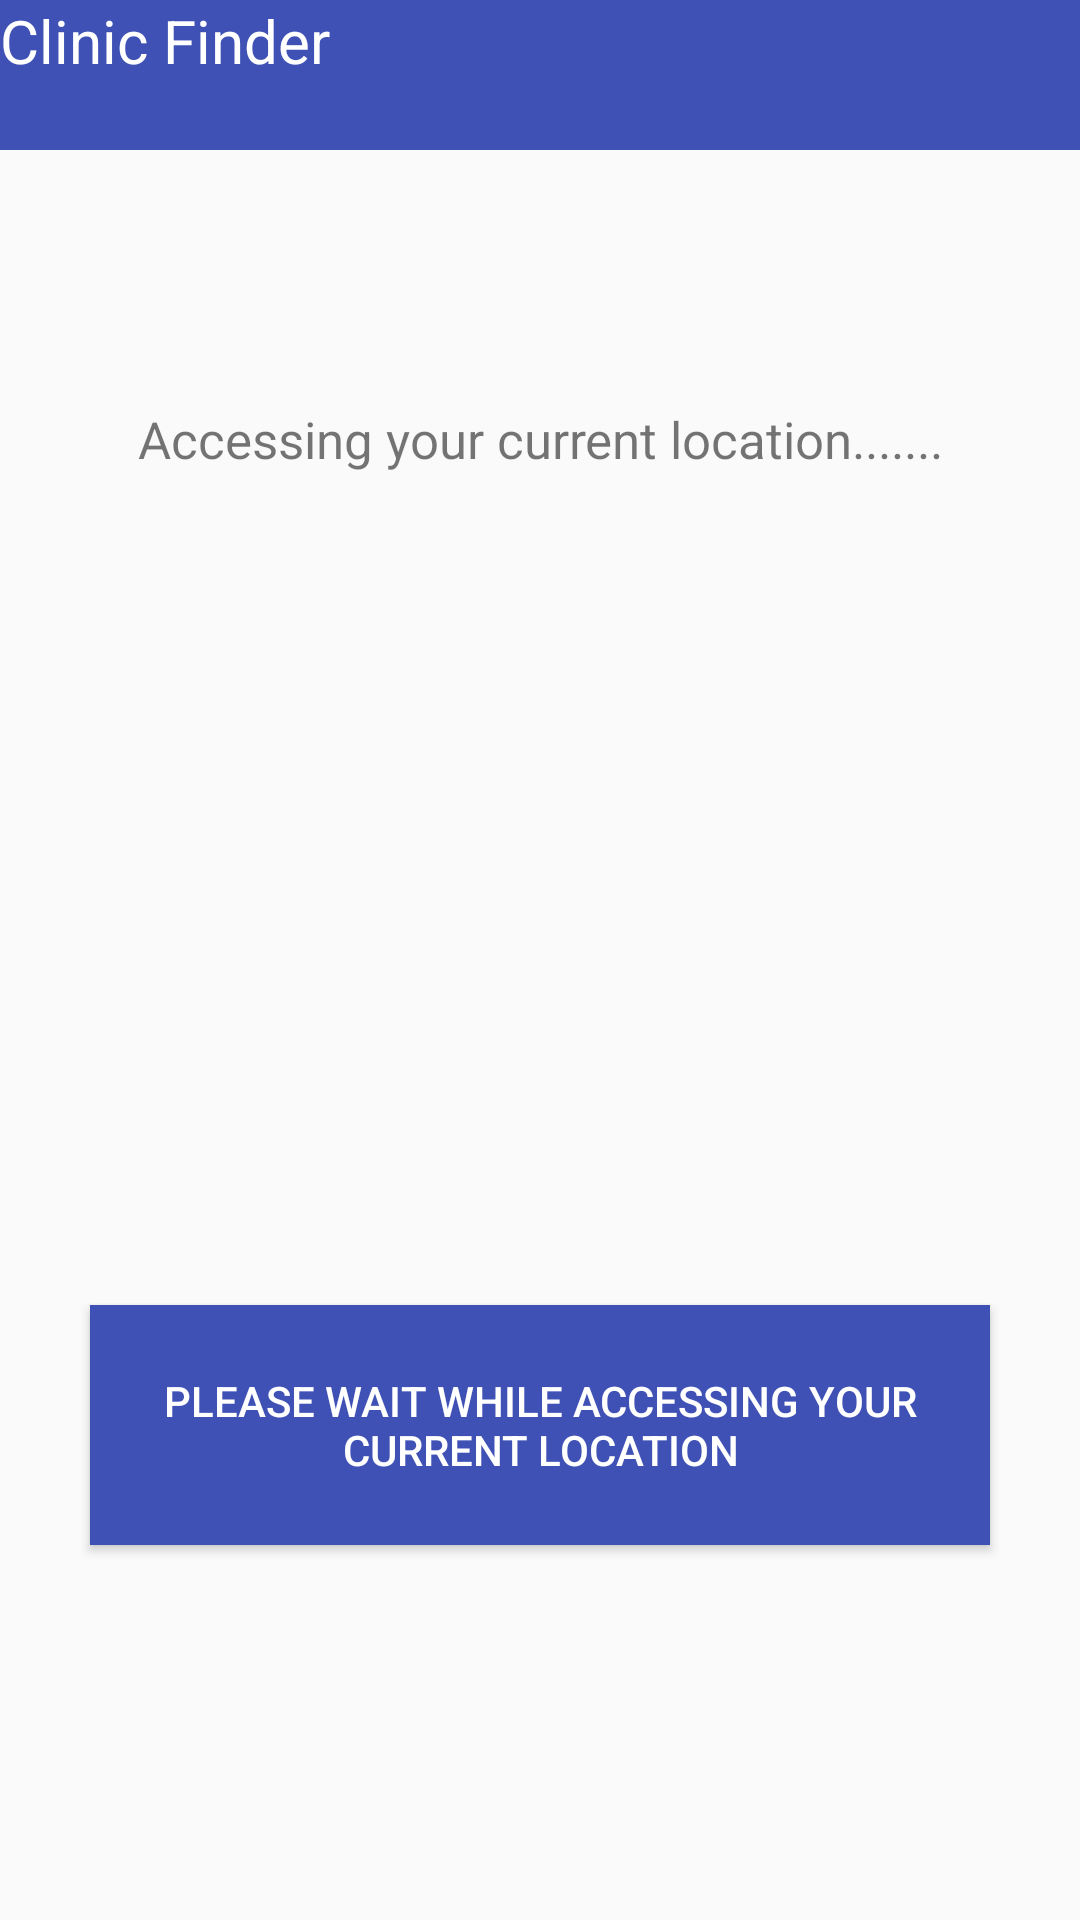

Reconstruct the res/layout file that produces this screen, plus the resources it refers to.
<!-- AndroidManifest.xml: application theme AppTheme -->
<!-- res/layout/customtime_latlon.xml -->
<?xml version="1.0" encoding="utf-8"?>
<RelativeLayout xmlns:android="http://schemas.android.com/apk/res/android"
    android:layout_width="match_parent"
    android:layout_height="match_parent">

    <TextView

        android:id="@+id/myTitle"
        android:text="Clinic Finder"
        android:layout_width="fill_parent"
        android:layout_height="50dp"
        android:textSize="20dp"
        android:background="@color/titletextcolor"
        android:layout_marginTop="0dp"
        android:textColor="#FFFFFF"
        />

    <LinearLayout
        xmlns:tools="http://schemas.android.com/tools"
        android:layout_width="match_parent"
        android:layout_height="match_parent"
        android:gravity="center"
        android:orientation="vertical">



        <TextView
            android:layout_width="match_parent"
            android:layout_height="100dp"
            android:id="@+id/locationText"
            android:text="Accessing your current location......."
            android:textSize="17sp"
            android:textAlignment="center"
            android:layout_centerInParent="true"
            android:layout_above="@+id/getLocationBtn"
            android:layout_marginBottom="10dp"
            android:padding="10dp"/>

        <TextView
            android:layout_width="match_parent"
            android:layout_height="50dp"
            android:id="@+id/hr"/>
        <TextView
            android:layout_width="match_parent"
            android:layout_height="50dp"
            android:id="@+id/min"/>
        <TextView
            android:layout_width="match_parent"
            android:layout_height="50dp"
            android:id="@+id/sec"/>
        <TextView
            android:layout_width="match_parent"
            android:layout_height="50dp"
            android:id="@+id/latlong"/>


        <Button
            android:layout_width="300dp"
            android:layout_height="80dp"
            android:layout_centerInParent="true"
            android:textColor="#FFFFFF"
            android:text="Please Wait While Accessing Your current location"
            android:background="#3F51B5"
            android:padding="10dp"
            android:id="@+id/getLocationBtn"/>


    </LinearLayout>



</RelativeLayout>
<!-- resources referenced by this layout -->
<resources>
  <color name="titletextcolor">#3F51B5</color>
  <style name="AppTheme" parent="Theme.AppCompat.Light.NoActionBar">
          
          <item name="colorPrimary">@color/colorPrimary</item>
          <item name="colorPrimaryDark">@color/colorPrimaryDark</item>
          <item name="colorAccent">@color/colorAccent</item>
      </style>
  <!-- not gathered from this repository: default colours our renderer supplied (Android Studio template values) -->
  <color name="colorPrimary">#FF6200EE</color>
  <color name="colorPrimaryDark">#FF3700B3</color>
  <color name="colorAccent">#FF03DAC5</color>
</resources>
